Labelled photos from "Clauliflower-Disease-Classification", an image-classification folder in sourov526/Clauliflower-Disease-Classification. The possible labels are: cauliflower healthy, cauliflower healthy leaf, cauliflower leaf black rot, cauliflower leaf red spot, cauliflower spot rot.

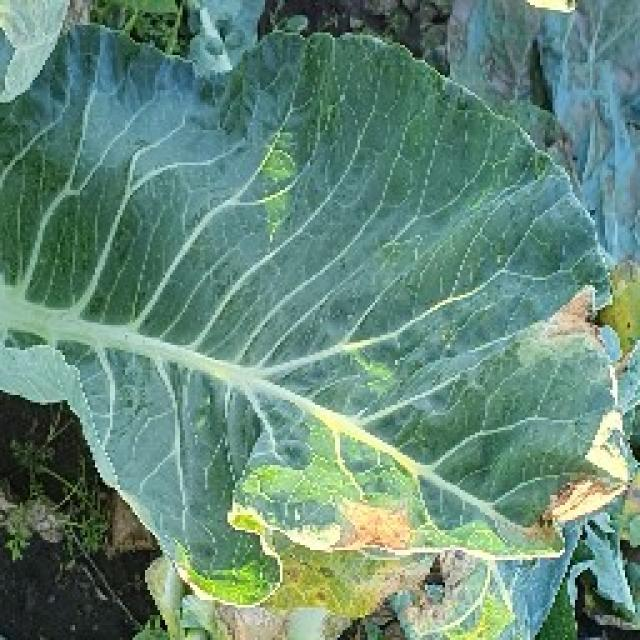
Label: cauliflower leaf black rot

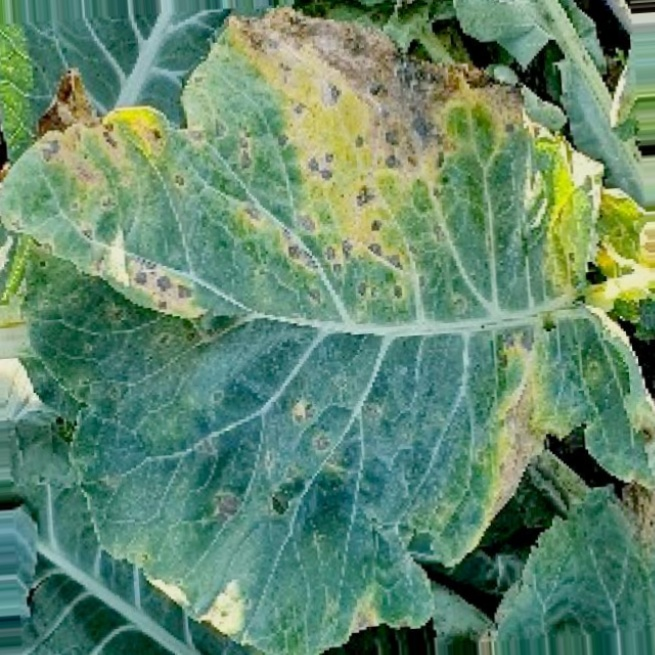
Label: cauliflower leaf black rot

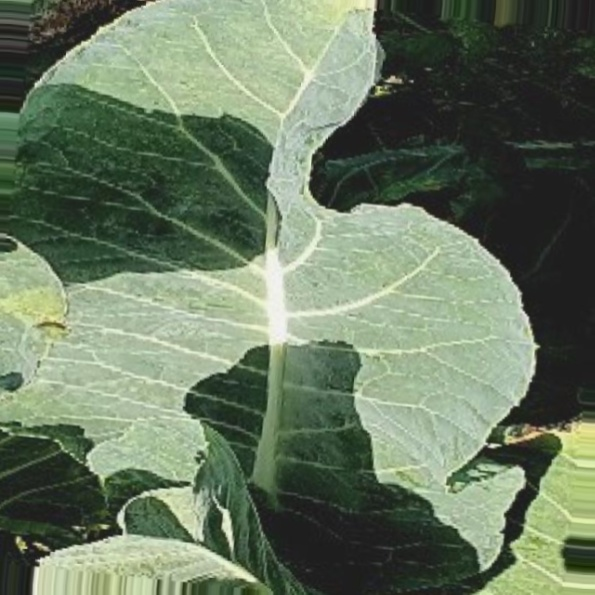
Label: cauliflower healthy leaf

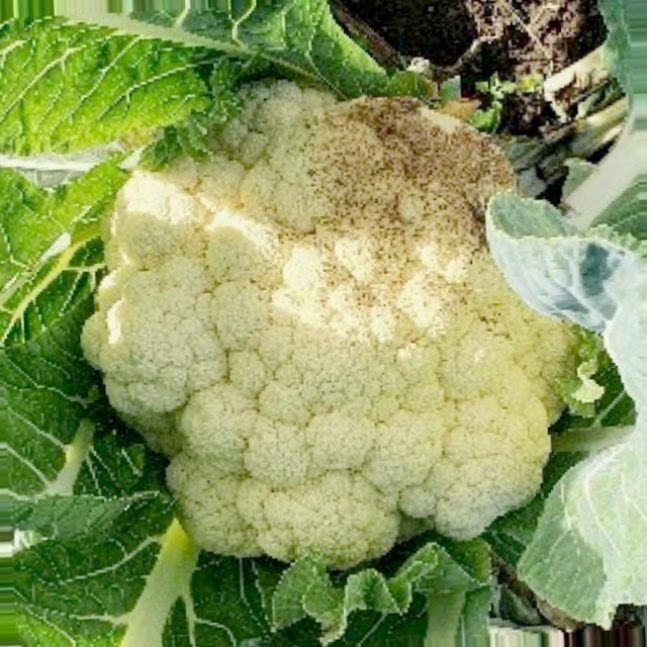
Label: cauliflower spot rot

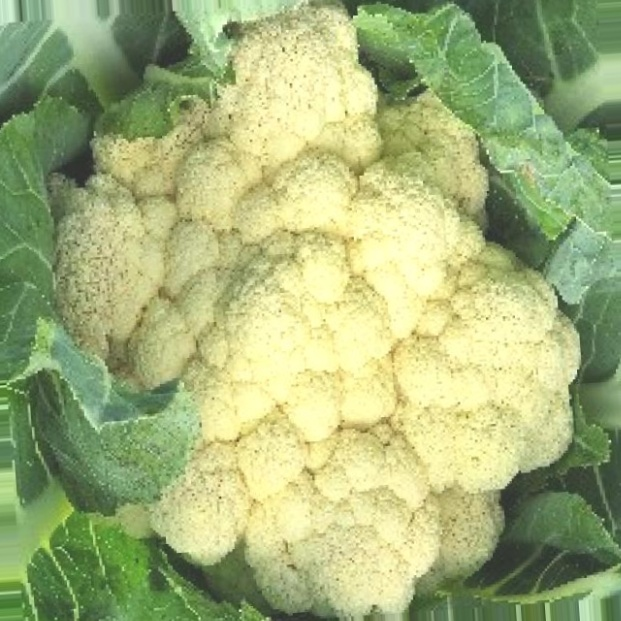
Label: cauliflower healthy

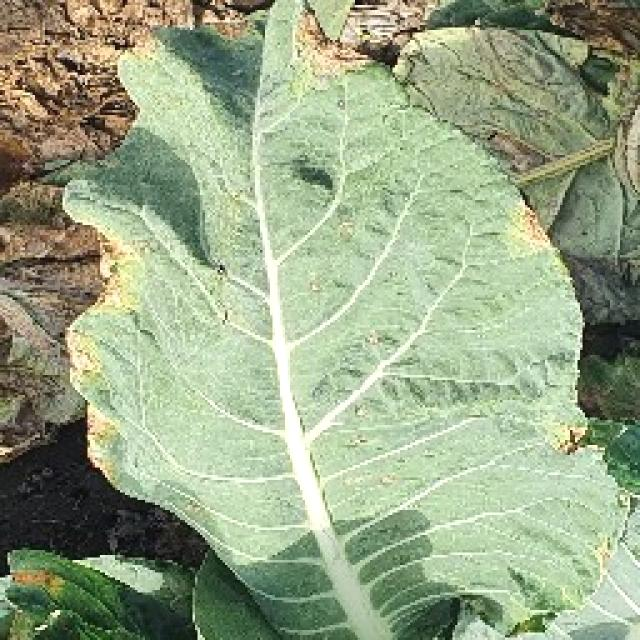
Label: cauliflower leaf red spot
